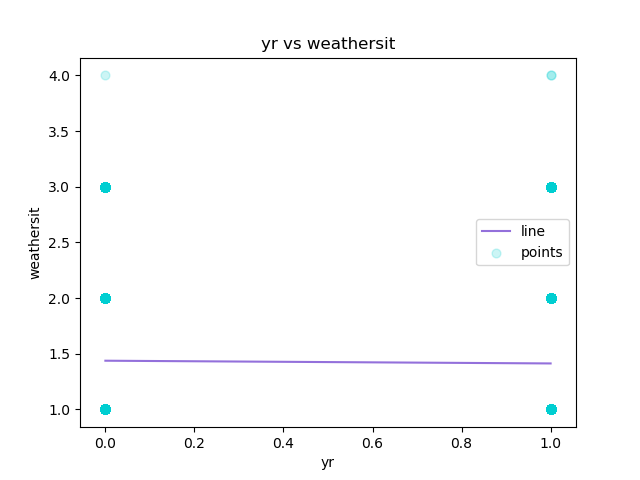

The data file committed next to this chart (first rows):
yr, weathersit, Predicted Y
0, 1, 1.438
0, 1, 1.438
0, 1, 1.438
0, 1, 1.438
0, 1, 1.438
0, 2, 1.438
0, 1, 1.438
0, 1, 1.438
0, 1, 1.438
0, 1, 1.438
0, 1, 1.438
0, 1, 1.438
0, 1, 1.438
0, 2, 1.438
0, 2, 1.438
0, 2, 1.438
0, 2, 1.438
0, 2, 1.438
0, 3, 1.438
0, 3, 1.438
0, 2, 1.438
0, 2, 1.438
0, 2, 1.438
0, 2, 1.438
0, 2, 1.438
0, 2, 1.438
0, 2, 1.438
0, 2, 1.438
0, 2, 1.438
0, 3, 1.438
0, 2, 1.438
0, 3, 1.438
0, 2, 1.438
0, 2, 1.438
0, 2, 1.438
0, 2, 1.438
0, 2, 1.438
0, 3, 1.438
0, 3, 1.438
0, 3, 1.438
0, 1, 1.438
0, 2, 1.438
0, 1, 1.438
0, 1, 1.438
0, 1, 1.438
0, 1, 1.438
0, 1, 1.438
0, 1, 1.438
0, 1, 1.438
0, 1, 1.438
0, 1, 1.438
0, 1, 1.438
0, 1, 1.438
0, 1, 1.438
0, 1, 1.438
0, 1, 1.438
0, 1, 1.438
0, 1, 1.438
0, 1, 1.438
0, 1, 1.438
... 17,319 more rows
